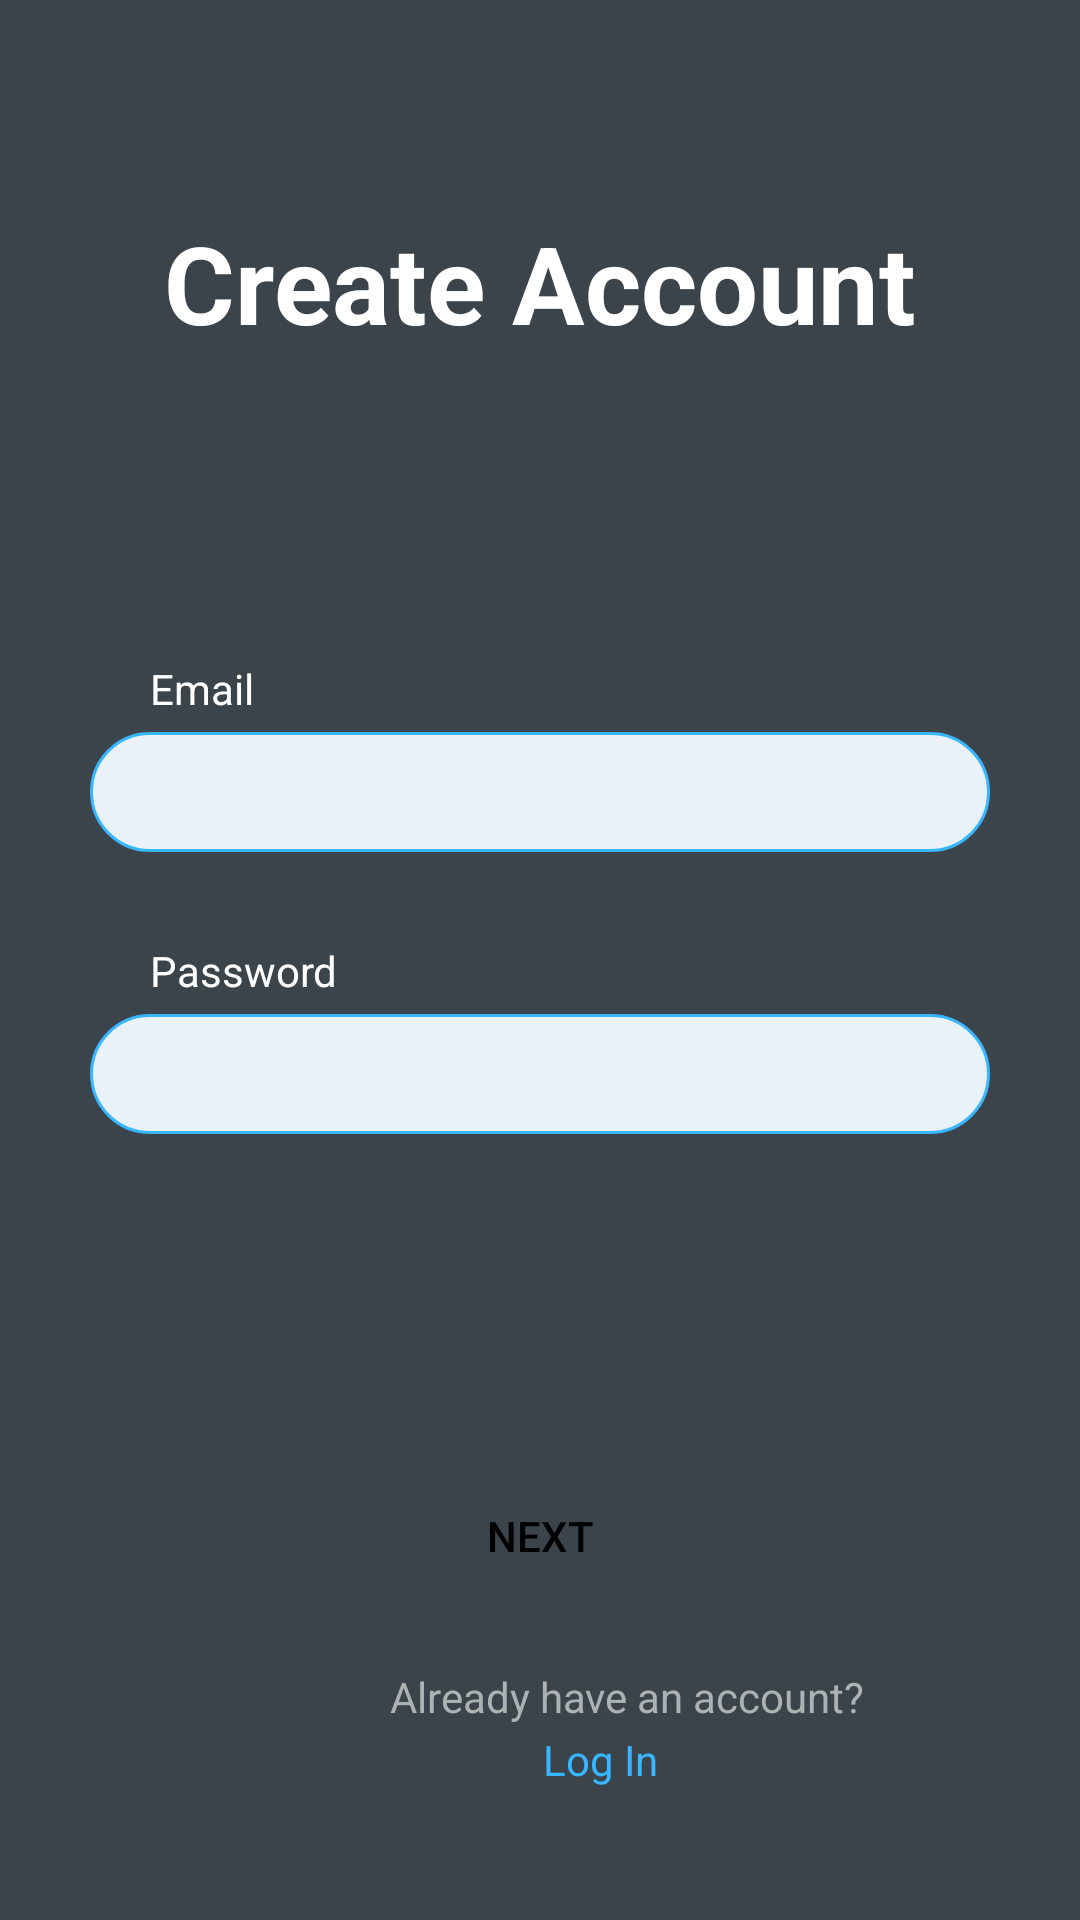

This screen was rendered from an Android layout file. Write that file and the resources it references.
<!-- AndroidManifest.xml: application theme Theme.ProTimer -->
<!-- res/layout/activity_signup.xml -->
<?xml version="1.0" encoding="utf-8"?>
<LinearLayout xmlns:android="http://schemas.android.com/apk/res/android"
    xmlns:app="http://schemas.android.com/apk/res-auto"
    xmlns:tools="http://schemas.android.com/tools"
    android:layout_width="match_parent"
    android:layout_height="match_parent"
    tools:context=".ui.ui.SignIn.Signup"
    android:orientation="vertical"
    android:background="#3b444b">

    <LinearLayout
        android:layout_marginTop="40dp"
        android:layout_width="wrap_content"
        android:layout_height="wrap_content"
        android:orientation="vertical">
        <TextView
            android:id="@+id/LoginText"
            android:layout_width="match_parent"
            android:layout_height="100dp"
            android:layout_marginTop="30dp"
            android:text="Create Account"
            android:textAlignment="center"
            android:textColor="@color/white"
            android:textSize="36sp"
            android:textStyle="bold"
            android:layout_marginBottom="50dp"/>

        <TextView
            android:layout_width="match_parent"
            android:layout_height="wrap_content"
            android:text="Email"
            android:layout_marginHorizontal="50dp"
            android:textColor="@color/white"
            android:layout_marginBottom="5dp" />

        <EditText
            android:id="@+id/gmailInput"
            android:layout_width="match_parent"
            android:layout_height="40dp"

            android:background="@drawable/login_input"
            android:layout_marginHorizontal="30dp"
            android:layout_marginBottom="30dp"
            android:paddingStart="12dp"
            android:paddingEnd="12dp"
            android:inputType="text"/>

        <TextView
            android:textColor="@color/white"
            android:layout_width="match_parent"
            android:layout_height="wrap_content"
            android:text="Password"
            android:layout_marginHorizontal="50dp"
            android:layout_marginBottom="5dp"/>

        <EditText
            android:id="@+id/passwordInput"
            android:layout_width="match_parent"
            android:layout_height="40dp"
            android:background="@drawable/login_input"
            android:layout_marginHorizontal="30dp"
            android:layout_marginBottom="10dp"
            android:paddingStart="12dp"
            android:paddingEnd="12dp"
            android:inputType="textPassword"/>

        <Button
            android:id="@+id/registerButton1"
            android:layout_width="match_parent"
            android:layout_height="wrap_content"
            android:background="@drawable/login_button"
            android:layout_marginTop="100dp"
            android:layout_marginHorizontal="30dp"
            android:textColor="@color/black"
            android:text="Next" />

        <TextView
            android:layout_width="220dp"
            android:layout_height="wrap_content"
            android:text="Already have an account?"
            android:layout_marginTop="20dp"
            android:layout_marginHorizontal="130dp"
            android:textColor="#ACB1B4"
            android:layout_marginBottom="1dp" />

        <TextView
            android:id="@+id/goToLogIn"
            android:layout_width="100dp"
            android:layout_height="wrap_content"
            android:layout_marginHorizontal="150dp"
            android:layout_marginTop="1dp"
            android:layout_marginBottom="10dp"
            android:text="Log In"
            android:textAlignment="center"
            android:textColor="#38B6FF" />

    </LinearLayout>

</LinearLayout>
<!-- resources referenced by this layout -->
<resources>
  <color name="black">#FF000000</color>
  <color name="white">#FFFFFFFF</color>
  <!-- drawable login_input (drawable) -->
  <?xml version="1.0" encoding="utf-8"?>
  <shape xmlns:android="http://schemas.android.com/apk/res/android"
      android:shape="rectangle">
      <solid android:color="#E8F2F8"/>
      <corners android:radius="30dp"/>
      <stroke android:color="#38B6FF"
          android:width="1dp"/>
  
  </shape>
  <style name="Theme.ProTimer" parent="Theme.AppCompat.Light.NoActionBar">
          
          <item name="colorPrimary">@color/white</item>
          <item name="colorPrimaryVariant">@color/purple_700</item>
          <item name="colorOnPrimary">@color/white</item>
          
          <item name="colorSecondary">@color/teal_200</item>
          <item name="colorSecondaryVariant">@color/teal_700</item>
          <item name="colorOnSecondary">@color/black</item>
  
          
          <item name="android:statusBarColor" tools:targetApi="l">?attr/colorPrimaryVariant</item>
          
      </style>
  <color name="purple_700">#FF3700B3</color>
  <color name="teal_200">#FF03DAC5</color>
  <color name="teal_700">#FF018786</color>
</resources>
